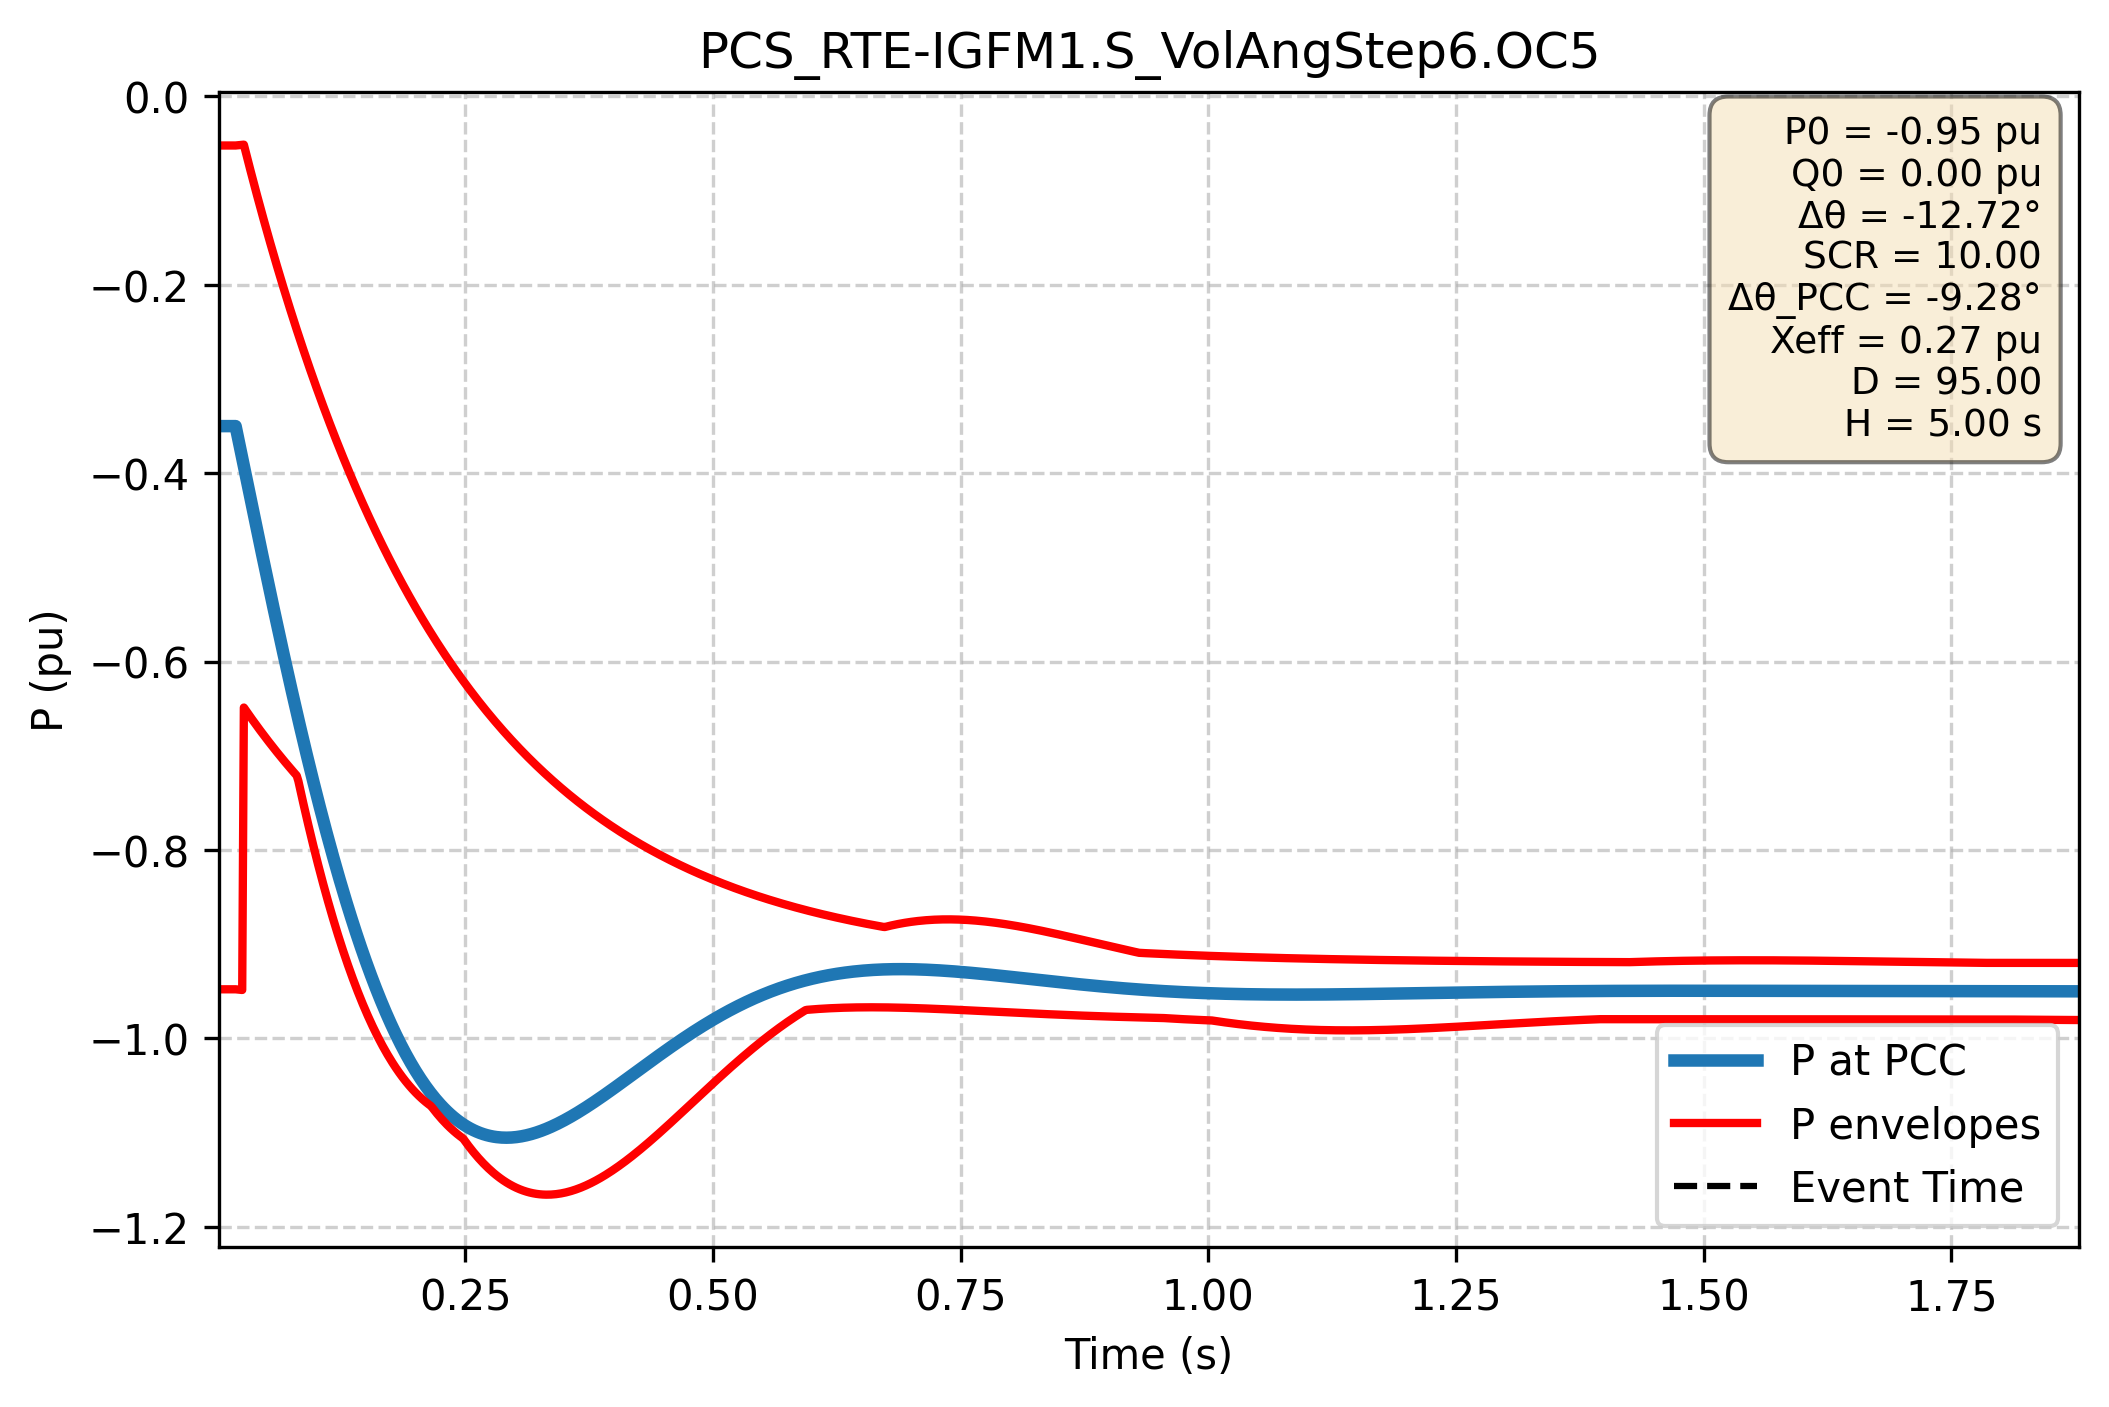

The data file committed next to this chart (first rows):
Time (s); P PCC (pu); P lower (pu); P upper (pu)
0.000e+00; -3.500e-01; -9.479e-01; -5.207e-02
1.667e-03; -3.500e-01; -9.479e-01; -5.207e-02
3.334e-03; -3.500e-01; -9.479e-01; -5.207e-02
5.002e-03; -3.500e-01; -9.479e-01; -5.207e-02
6.669e-03; -3.500e-01; -9.479e-01; -5.207e-02
8.336e-03; -3.500e-01; -9.479e-01; -5.207e-02
1.000e-02; -3.500e-01; -9.479e-01; -5.207e-02
1.167e-02; -3.500e-01; -9.479e-01; -5.207e-02
1.334e-02; -3.500e-01; -9.479e-01; -5.207e-02
1.501e-02; -3.500e-01; -9.479e-01; -5.207e-02
1.667e-02; -3.500e-01; -9.479e-01; -5.207e-02
1.834e-02; -3.500e-01; -9.479e-01; -5.207e-02
2.001e-02; -3.585e-01; -9.481e-01; -5.189e-02
2.167e-02; -3.670e-01; -9.483e-01; -5.171e-02
2.334e-02; -3.755e-01; -9.485e-01; -5.154e-02
2.501e-02; -3.840e-01; -9.486e-01; -5.136e-02
2.668e-02; -3.926e-01; -6.488e-01; -5.119e-02
2.834e-02; -4.011e-01; -6.513e-01; -5.812e-02
3.001e-02; -4.096e-01; -6.539e-01; -6.499e-02
3.168e-02; -4.181e-01; -6.564e-01; -7.180e-02
3.334e-02; -4.266e-01; -6.589e-01; -7.857e-02
3.501e-02; -4.350e-01; -6.613e-01; -8.528e-02
3.668e-02; -4.435e-01; -6.638e-01; -9.193e-02
3.835e-02; -4.519e-01; -6.662e-01; -9.853e-02
4.001e-02; -4.604e-01; -6.686e-01; -1.051e-01
4.168e-02; -4.688e-01; -6.710e-01; -1.116e-01
4.335e-02; -4.772e-01; -6.733e-01; -1.180e-01
4.502e-02; -4.856e-01; -6.757e-01; -1.244e-01
4.668e-02; -4.939e-01; -6.780e-01; -1.308e-01
4.835e-02; -5.022e-01; -6.803e-01; -1.371e-01
5.002e-02; -5.105e-01; -6.826e-01; -1.433e-01
5.168e-02; -5.188e-01; -6.849e-01; -1.495e-01
5.335e-02; -5.271e-01; -6.872e-01; -1.556e-01
5.502e-02; -5.353e-01; -6.894e-01; -1.617e-01
5.669e-02; -5.435e-01; -6.916e-01; -1.678e-01
5.835e-02; -5.516e-01; -6.938e-01; -1.738e-01
6.002e-02; -5.597e-01; -6.960e-01; -1.797e-01
6.169e-02; -5.678e-01; -6.982e-01; -1.856e-01
6.335e-02; -5.758e-01; -7.004e-01; -1.915e-01
6.502e-02; -5.838e-01; -7.025e-01; -1.973e-01
6.669e-02; -5.918e-01; -7.046e-01; -2.031e-01
6.836e-02; -5.997e-01; -7.067e-01; -2.088e-01
7.002e-02; -6.076e-01; -7.088e-01; -2.145e-01
7.169e-02; -6.154e-01; -7.109e-01; -2.201e-01
7.336e-02; -6.232e-01; -7.130e-01; -2.257e-01
7.503e-02; -6.310e-01; -7.150e-01; -2.312e-01
7.669e-02; -6.387e-01; -7.170e-01; -2.367e-01
7.836e-02; -6.463e-01; -7.191e-01; -2.422e-01
8.003e-02; -6.539e-01; -7.210e-01; -2.476e-01
8.169e-02; -6.615e-01; -7.268e-01; -2.529e-01
8.336e-02; -6.690e-01; -7.348e-01; -2.583e-01
8.503e-02; -6.764e-01; -7.427e-01; -2.635e-01
8.670e-02; -6.838e-01; -7.505e-01; -2.688e-01
8.836e-02; -6.911e-01; -7.582e-01; -2.740e-01
9.003e-02; -6.984e-01; -7.657e-01; -2.791e-01
9.170e-02; -7.056e-01; -7.732e-01; -2.843e-01
9.336e-02; -7.128e-01; -7.806e-01; -2.893e-01
9.503e-02; -7.199e-01; -7.878e-01; -2.944e-01
9.670e-02; -7.270e-01; -7.950e-01; -2.994e-01
9.837e-02; -7.340e-01; -8.021e-01; -3.043e-01
... 2,940 more rows
